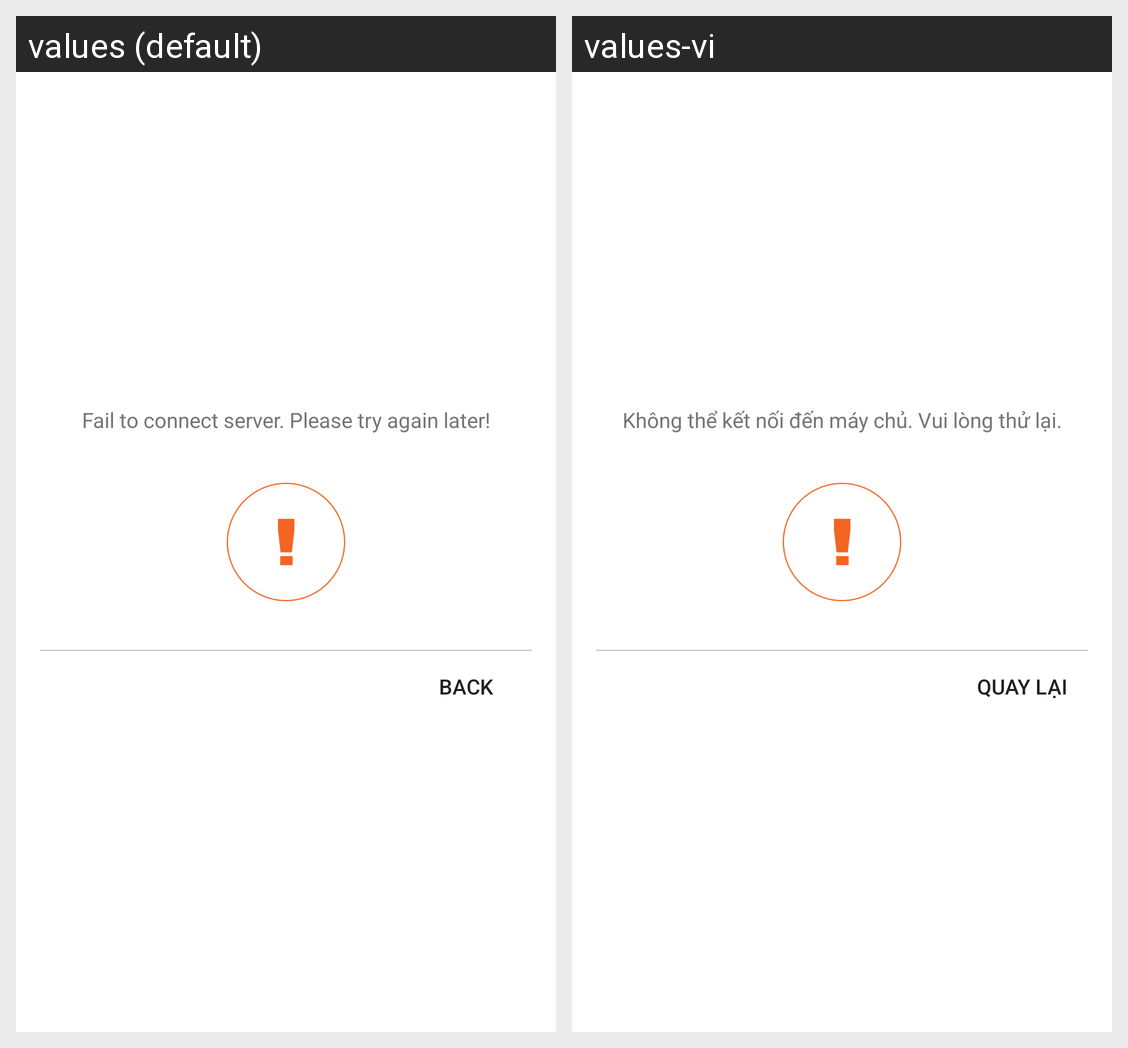

The same Android screen rendered under two of its app's locales, left to right. List the strings drawn on it with the default value and each locale's translation.
Android screen res/layout/fragment_register_error.xml rendered under 2 locales, left to right: values (default), values-vi. Device: Nexus 5 (rendered at 1080×1920; each locale shown at half size, 540×960, under a caption strip naming it); theme AppTheme.
Strings drawn on this screen, with the default value and each locale's value (text and hints the layout hard-codes, and strings that could not be matched under every locale, appear in the picture but are not listed):

register_fail
  values: Fail to connect server. Please try again later!
  values-vi: Không thể kết nối đến máy chủ. Vui lòng thử lại.

close
  values: Back
  values-vi: Quay lại
